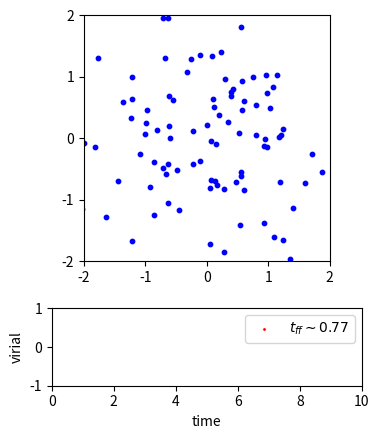

The script that saved this image: (Note: this script raises an exception after producing the figure.)
import numpy as np
import matplotlib.pyplot as plt
import matplotlib.animation as ani

"""
Create Your Own N-body Simulation (With Python)
[redacted]

Simulate orbits of stars interacting due to gravity
Code calculates pairwise forces according to Newton's Law of Gravity

[redacted]
"""

def getAcc( pos, mass, G, softening ):
	"""
    Calculate the acceleration on each particle due to Newton's Law 
	pos  is an N x 3 matrix of positions
	mass is an N x 1 vector of masses
	G is Newton's Gravitational constant
	softening is the softening length
	a is N x 3 matrix of accelerations
	"""
	# positions r = [x,y,z] for all particles
	x = pos[:,0:1]
	y = pos[:,1:2]
	z = pos[:,2:3]

	# matrix that stores all pairwise particle separations: r_j - r_i
	dx = x.T - x
	dy = y.T - y
	dz = z.T - z

	# matrix that stores 1/r^3 for all particle pairwise particle separations 
	inv_r3 = (dx**2 + dy**2 + dz**2 + softening**2)
	inv_r3[inv_r3>0] = inv_r3[inv_r3>0]**(-1.5)

	ax = G * (dx * inv_r3) @ mass
	ay = G * (dy * inv_r3) @ mass
	az = G * (dz * inv_r3) @ mass
	
	# pack together the acceleration components
	a = np.hstack((ax,ay,az))

	return a
	
def getEnergy( pos, vel, mass, G ):
	"""
	Get kinetic energy (KE) and potential energy (PE) of simulation
	pos is N x 3 matrix of positions
	vel is N x 3 matrix of velocities
	mass is an N x 1 vector of masses
	G is Newton's Gravitational constant
	KE is the kinetic energy of the system
	PE is the potential energy of the system
	"""
	# Kinetic Energy:
	KE = 0.5 * np.sum(np.sum( mass * vel**2 ))


	# Potential Energy:

	# positions r = [x,y,z] for all particles
	x = pos[:,0:1]
	y = pos[:,1:2]
	z = pos[:,2:3]

	# matrix that stores all pairwise particle separations: r_j - r_i
	dx = x.T - x
	dy = y.T - y
	dz = z.T - z

	# matrix that stores 1/r for all particle pairwise particle separations 
	inv_r = np.sqrt(dx**2 + dy**2 + dz**2)
	inv_r[inv_r>0] = 1.0/inv_r[inv_r>0]

	# sum over upper triangle, to count each interaction only once
	PE = G * np.sum(np.sum(np.triu(-(mass*mass.T)*inv_r,1)))

	# calculate the normalized virital
	virnorm = (2*KE + PE) / (KE + PE)
	
	return virnorm

def estimate_freefall( N, pos, vel, mass, G ):
	"""
	Estimate the free-fall time
	"""
	# positions r = [x,y,z]
	x = pos[:, 0:1]
	y = pos[:, 1:2]
	z = pos[:, 2:3]
	# velocities v = [vx,vy,vz]
	vx = vel[:, 0:1]
	vy = vel[:, 1:2]
	vz = vel[:, 2:3]
	# matrix stores all pairwise separations r_ij = r_j - r_i
	dx = x.T - x
	dy = y.T - y
	dz = z.T - z
	# matrix stores all pairwise velocities v_ij = v_j - v_i
	dvx = vx.T - vx
	dvy = vy.T - vy
	dvz = vz.T - vz
	# store r_ij for all particle pairs
	inv_r = np.sqrt(dx**2 + dy**2 + dz**2)
	inv_r[inv_r > 0] = 1.0/inv_r[inv_r > 0]
	
	# store v_ij for all particle pairs
	v = np.sqrt(dvx**2 + dvy**2 + dvz**2)

	# store phi^2 per unit mass per unit G for each particle
	phi2 = np.sum(mass.T * inv_r, axis=0)**2
	# store phidot^2 per unit mass per unit G for each particle
	phidot2 = np.sum(mass.T * inv_r**2 * v, axis=0)**2

	# calculate t_free-fall
	t_ff = np.sqrt(1/N * np.sum(phi2 / phidot2))

	return t_ff


def main():
	""" N-body simulation """
	
	# Simulation parameters
	N         = 100    # Number of particles
	t         = 0      # current time of the simulation
	tEnd      = 10.0   # time at which simulation ends
	dt        = 0.01   # timestep
	softening = 0.1    # softening length
	G         = 1.0    # Newton's Gravitational Constant
	plotRealTime = True # switch on for plotting as the simulation goes along
	
	# Generate Initial Conditions
	np.random.seed(17)            # set the random number generator seed
	
	mass = 20.0*np.ones((N,1))/N  # total mass of particles is 20
	pos  = np.random.randn(N,3)   # randomly selected positions and velocities
	vel  = np.random.randn(N,3)
	
	# Convert to Center-of-Mass frame
	vel -= np.mean(mass * vel,0) / np.mean(mass)
	
	# calculate initial gravitational accelerations
	acc = getAcc( pos, mass, G, softening )
	
	# calculate initial energy of system
	virnorm  = getEnergy( pos, vel, mass, G )

	# rough estimate of free-fall time
	t_ff = estimate_freefall( N, pos, vel, mass, G )

	# number of timesteps
	Nt = int(np.ceil(tEnd/dt))
	
	# save energies, particle orbits for plotting trails
	pos_save = np.zeros((N,3,Nt+1))
	pos_save[:,:,0] = pos
	vir_save = np.zeros(Nt+1)
	vir_save[0] = virnorm
	t_all = np.arange(Nt+1)*dt

	# make ACTUAL matplotlib animations
	# prep figure
	fig = plt.figure(figsize=(4,5), dpi=80)
	grid = plt.GridSpec(3, 1, wspace=0.0, hspace=0.3)
	ax1 = plt.subplot(grid[0:2,0])
	ax2 = plt.subplot(grid[2,0])

	xx, yy = pos_save[:,0,0], pos_save[:,1,0]
	sca = ax1.scatter([], [], color=[.7,.7,1], s=1)
	sca0 = ax1.scatter(xx, yy, color='blue', s=10)
	eng = ax2.scatter([], [], label='$t_{ff} \sim %.2f$' % t_ff, color='red', s=1)

	ax1.set(xlim=(-2, 2), ylim=(-2, 2))
	ax1.set_aspect('equal', 'box')
	ax1.set_xticks([-2,-1,0,1,2])
	ax1.set_yticks([-2,-1,0,1,2])

	ax2.set(xlim=(0, tEnd), ylim=(-1, 1))
	ax2.set_aspect(tEnd/8, 'box')

	ax2.set_xlabel('time')
	ax2.set_ylabel('virial')
	ax2.legend(loc='upper right')

	FFMpegWriter = ani.writers['ffmpeg']
	writer = FFMpegWriter(fps=30)

	with writer.saving(fig, 'nbody.mp4', 100):
		
		# Simulation Main Loop
		for i in range(Nt):
			# (1/2) kick
			vel += acc * dt/2.0
			
			# drift
			pos += vel * dt
			
			# update accelerations
			acc = getAcc( pos, mass, G, softening )
			
			# (1/2) kick
			vel += acc * dt/2.0
			
			# update time
			t += dt
			
			# get energy of system
			virnorm = getEnergy( pos, vel, mass, G )
			
			# save energies, positions for plotting trail
			pos_save[:,:,i+1] = pos
			vir_save[i+1] = virnorm
			
			# plot in real time every 1/10th of the simulation
			xx = pos_save[:,0,max(i-50,0):i+1]
			yy = pos_save[:,1,max(i-50,0):i+1]
			sca.set_offsets(np.c_[xx.ravel(), yy.ravel()])
			sca0.set_offsets(np.c_[pos[:,0], pos[:,1]])
			eng.set_offsets(np.c_[t_all[vir_save != 0],vir_save[vir_save != 0]])
			
			writer.grab_frame()

			# save every 1/10th of simulation
			if i % (Nt//10) == 0 or i == (Nt-1):
				plt.savefig(f"nbody_{i}.png", dpi=300, bbox_inches='tight')
	
	plt.close()

	return 0
	


  
if __name__== "__main__":
  main()
